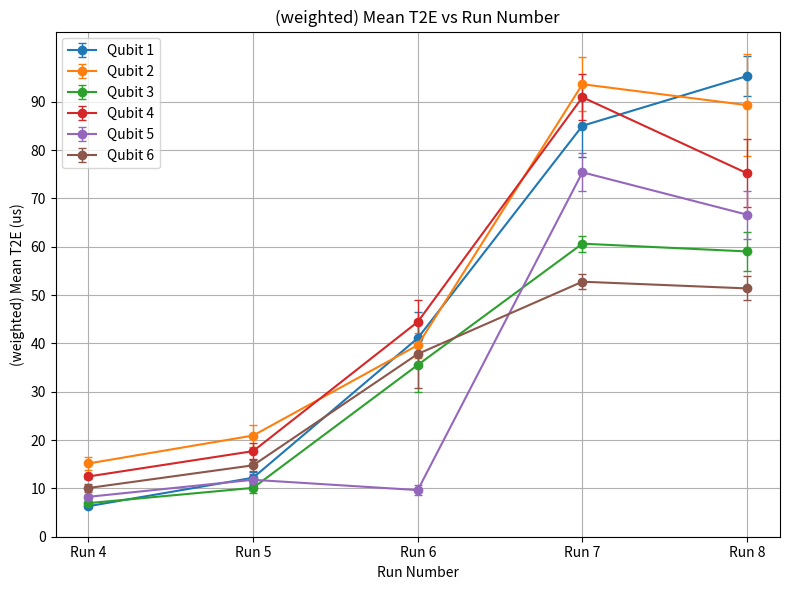

Here is the Python script that generated this plot:
import matplotlib.pyplot as plt
import numpy as np

do_T1 = False
do_T2R = False
do_T2E = True

show_text = False

if do_T1:
    t1_vals = [
        [6.09, 14.89, 64.21, 64.20, 61.67],  # Qubit 1
        [19.50, 27.46, 59.03, 62.39, 58.99],  # Qubit 2
        [7.72, 16.33, 73.61, 52.61, 54.12],  # Qubit 3,
        [12.73, 21.38, 59.41, 60.09, 59.27],  # Qubit 4,
        [9.27, 12.19, 32.44, 55.72, 47.83],  # Qubit 5
        [9.43, 14.72, 41.57, 32.11, 31.51]   # Qubit 6
    ]

    t1_errs = [
        [0.24, 1.42, 4.32, 5.46, 2.37],  # Qubit 1
        [2.35, 3.30, 6.46, 4.06, 4.23],  # Qubit 2
        [0.26, 1.74, 4.16, 1.80, 2.66],  # Qubit 3,
        [0.44, 2.55, 3.74, 6.26, 9.80],  # Qubit 4,
        [0.47, 1.65, 4.63, 2.49, 3.36],  # Qubit 5
        [0.35, 1.39, 2.89, 1.99, 1.33]   # Qubit 6
    ]

    runs = np.array([4, 5, 6, 7, 8])

    num_qubits = len(t1_vals)
    num_runs =  len(t1_vals[0])

    plt.figure(figsize=(8, 6))

    # Add "Preliminary" text in the background
    if show_text:
        plt.text(
            0.5, 0.5, 'Preliminary',
            fontsize=70,
            color='lightgray',
            ha='center',
            va='center',
            alpha=0.3,
            rotation=45,
            transform=plt.gca().transAxes,
            zorder=0
        )

    # Use a colormap to assign a unique color to each qubit
    colors = plt.get_cmap('tab10')  # or 'Set1', 'tab20', etc.
    for qubit_index, vals in enumerate(t1_vals):
        vals_array = np.array(vals, dtype=np.float64)
        errs_array = np.array(t1_errs[qubit_index], dtype=np.float64)
        color = colors(qubit_index % 10)  # wrap around if >10 qubits

        plt.errorbar(
            runs, vals_array,
            yerr=errs_array,
            fmt='-o',
            color=color,
            capsize=3,
            elinewidth=1,
            label=f"Qubit {qubit_index + 1}",
            zorder=2
        )

        if show_text:
            for x, y in zip(runs, vals_array):
                if not np.isnan(y):
                    plt.text(x+0.06, y + 2.0, f"{y:.0f}mK", ha='center', va='bottom', fontsize=11, color=color)

    plt.xlabel("Run Number")
    plt.ylabel("(weighted) Mean T1 (us)")
    plt.title("(weighted) Mean T1 vs Run Number")
    plt.xticks(runs, ['Run 4','Run 5', 'Run 6', 'Run 7', 'Run 8'])
    plt.yticks(np.arange(0, 100, 10))
    plt.legend()
    plt.grid(True)
    plt.tight_layout()
    plt.show()

#-------------------------------------------- T2 R -------------------------------------------------------------
if do_T2R:
    t2r_vals = [
        [6.99, 12.17, 29.56, 30.72, 60.46],  # Qubit 1
        [14.82, 11.78, 10.52, 60.87, 77.77],  # Qubit 2
        [4.25, 8.76, 26.33, 51.11, 25.65],  # Qubit 3,
        [11.86, 13.57, 20.83, 55.01, 8.11],  # Qubit 4
        [8.98, 11.68, 4.95, 57.71, 37.16],  # Qubit 5
        [9.97, 13.69, 22.94, 25.51, 12.73]  # Qubit 6
    ]

    t2r_errs = [
        [0.27, 1.0, 3.58, 1.20, 2.34],  # Qubit 1
        [0.73, 1.44, 1.43, 6.81, 13.11],  # Qubit 2
        [0.71, 1.0, 3.38, 1.85, 1.51],  # Qubit 3,
        [0.42, 1.32, 1.12, 4.58, 2.65],  # Qubit 4,
        [0.34, 0.90, 1.69, 2.62, 5.53],  # Qubit 5
        [0.54, 1.0, 2.09, 1.11, 0.64]  # Qubit 6
    ]

    runs = np.array([4, 5, 6, 7, 8])

    num_qubits = len(t2r_vals)
    num_runs = len(t2r_vals[0])

    plt.figure(figsize=(8, 6))

    # Add "Preliminary" text in the background
    if show_text:
        plt.text(
            0.5, 0.5, 'Preliminary',
            fontsize=70,
            color='lightgray',
            ha='center',
            va='center',
            alpha=0.3,
            rotation=45,
            transform=plt.gca().transAxes,
            zorder=0
        )

    # Use a colormap to assign a unique color to each qubit
    colors = plt.get_cmap('tab10')  # or 'Set1', 'tab20', etc.

    for qubit_index, vals in enumerate(t2r_vals):
        vals_array = np.array(vals, dtype=np.float64)
        errs_array = np.array(t2r_errs[qubit_index], dtype=np.float64)
        color = colors(qubit_index % 10)  # wrap around if >10 qubits

        plt.errorbar(
            runs, vals_array,
            yerr=errs_array,
            fmt='-o',
            color=color,
            capsize=3,
            elinewidth=1,
            label=f"Qubit {qubit_index + 1}",
            zorder=2
        )

        if show_text:
            for x, y in zip(runs, vals_array):
                if not np.isnan(y):
                    plt.text(x + 0.06, y + 2.0, f"{y:.0f}mK", ha='center', va='bottom', fontsize=11, color=color)

    plt.xlabel("Run Number")
    plt.ylabel("(weighted) Mean T2R (us)")
    plt.title("(weighted) Mean T2R vs Run Number")
    plt.xticks(runs, ['Run 4', 'Run 5', 'Run 6', 'Run 7', 'Run 8'])
    plt.yticks(np.arange(0, 100, 10))
    plt.legend()
    plt.grid(True)
    plt.tight_layout()
    plt.show()

#-------------------------------------------- T2 E -------------------------------------------------------------
if do_T2E:
    t2e_vals = [
        [6.32, 12.21, 41.10, 85.05, 95.34],  # Qubit 1
        [15.16, 20.94, 39.65, 93.65, 89.32],  # Qubit 2
        [6.95, 10.11, 35.55, 60.65, 59.04],  # Qubit 3, 110
        [12.47, 17.71, 44.47, 90.95, 75.22],  # Qubit 4, 195
        [8.26, 11.78, 9.65, 75.42, 66.65],  # Qubit 5
        [10.08, 14.78, 37.82, 52.78, 51.39]  # Qubit 6
    ]

    t2e_errs = [
        [0.46, 1.20, 5.36, 6.38, 4.08],  # Qubit 1
        [1.36, 2.27, 2.61, 5.61, 10.53],  # Qubit 2
        [0.32, 1.02, 5.65, 1.64, 4.0],  # Qubit 3,
        [0.47, 1.65, 4.57, 4.79, 7.0],  # Qubit 4,
        [0.44, 1.20, 1.09, 3.93, 5.0],  # Qubit 5
        [0.86, 1.13, 7.07, 1.54, 2.47]  # Qubit 6
    ]

    runs = np.array([4, 5, 6, 7, 8])

    num_qubits = len(t2e_vals)
    num_runs = len(t2e_vals[0])

    plt.figure(figsize=(8, 6))

    # Add "Preliminary" text in the background
    if show_text:
        plt.text(
            0.5, 0.5, 'Preliminary',
            fontsize=70,
            color='lightgray',
            ha='center',
            va='center',
            alpha=0.3,
            rotation=45,
            transform=plt.gca().transAxes,
            zorder=0
        )

    # Use a colormap to assign a unique color to each qubit
    colors = plt.get_cmap('tab10')  # or 'Set1', 'tab20', etc.

    for qubit_index, vals in enumerate(t2e_vals):
        vals_array = np.array(vals, dtype=np.float64)
        errs_array = np.array(t2e_errs[qubit_index], dtype=np.float64)
        color = colors(qubit_index % 10)  # wrap around if >10 qubits

        plt.errorbar(
            runs, vals_array,
            yerr=errs_array,
            fmt='-o',
            color=color,
            capsize=3,
            elinewidth=1,
            label=f"Qubit {qubit_index + 1}",
            zorder=2
        )

        if show_text:
            for x, y in zip(runs, vals_array):
                if not np.isnan(y):
                    plt.text(x + 0.06, y + 2.0, f"{y:.0f}mK", ha='center', va='bottom', fontsize=11, color=color)

    plt.xlabel("Run Number")
    plt.ylabel("(weighted) Mean T2E (us)")
    plt.title("(weighted) Mean T2E vs Run Number")
    plt.xticks(runs, ['Run 4', 'Run 5', 'Run 6', 'Run 7', 'Run 8'])
    plt.yticks(np.arange(0, 100, 10))
    plt.legend()
    plt.grid(True)
    plt.tight_layout()
    plt.show()
